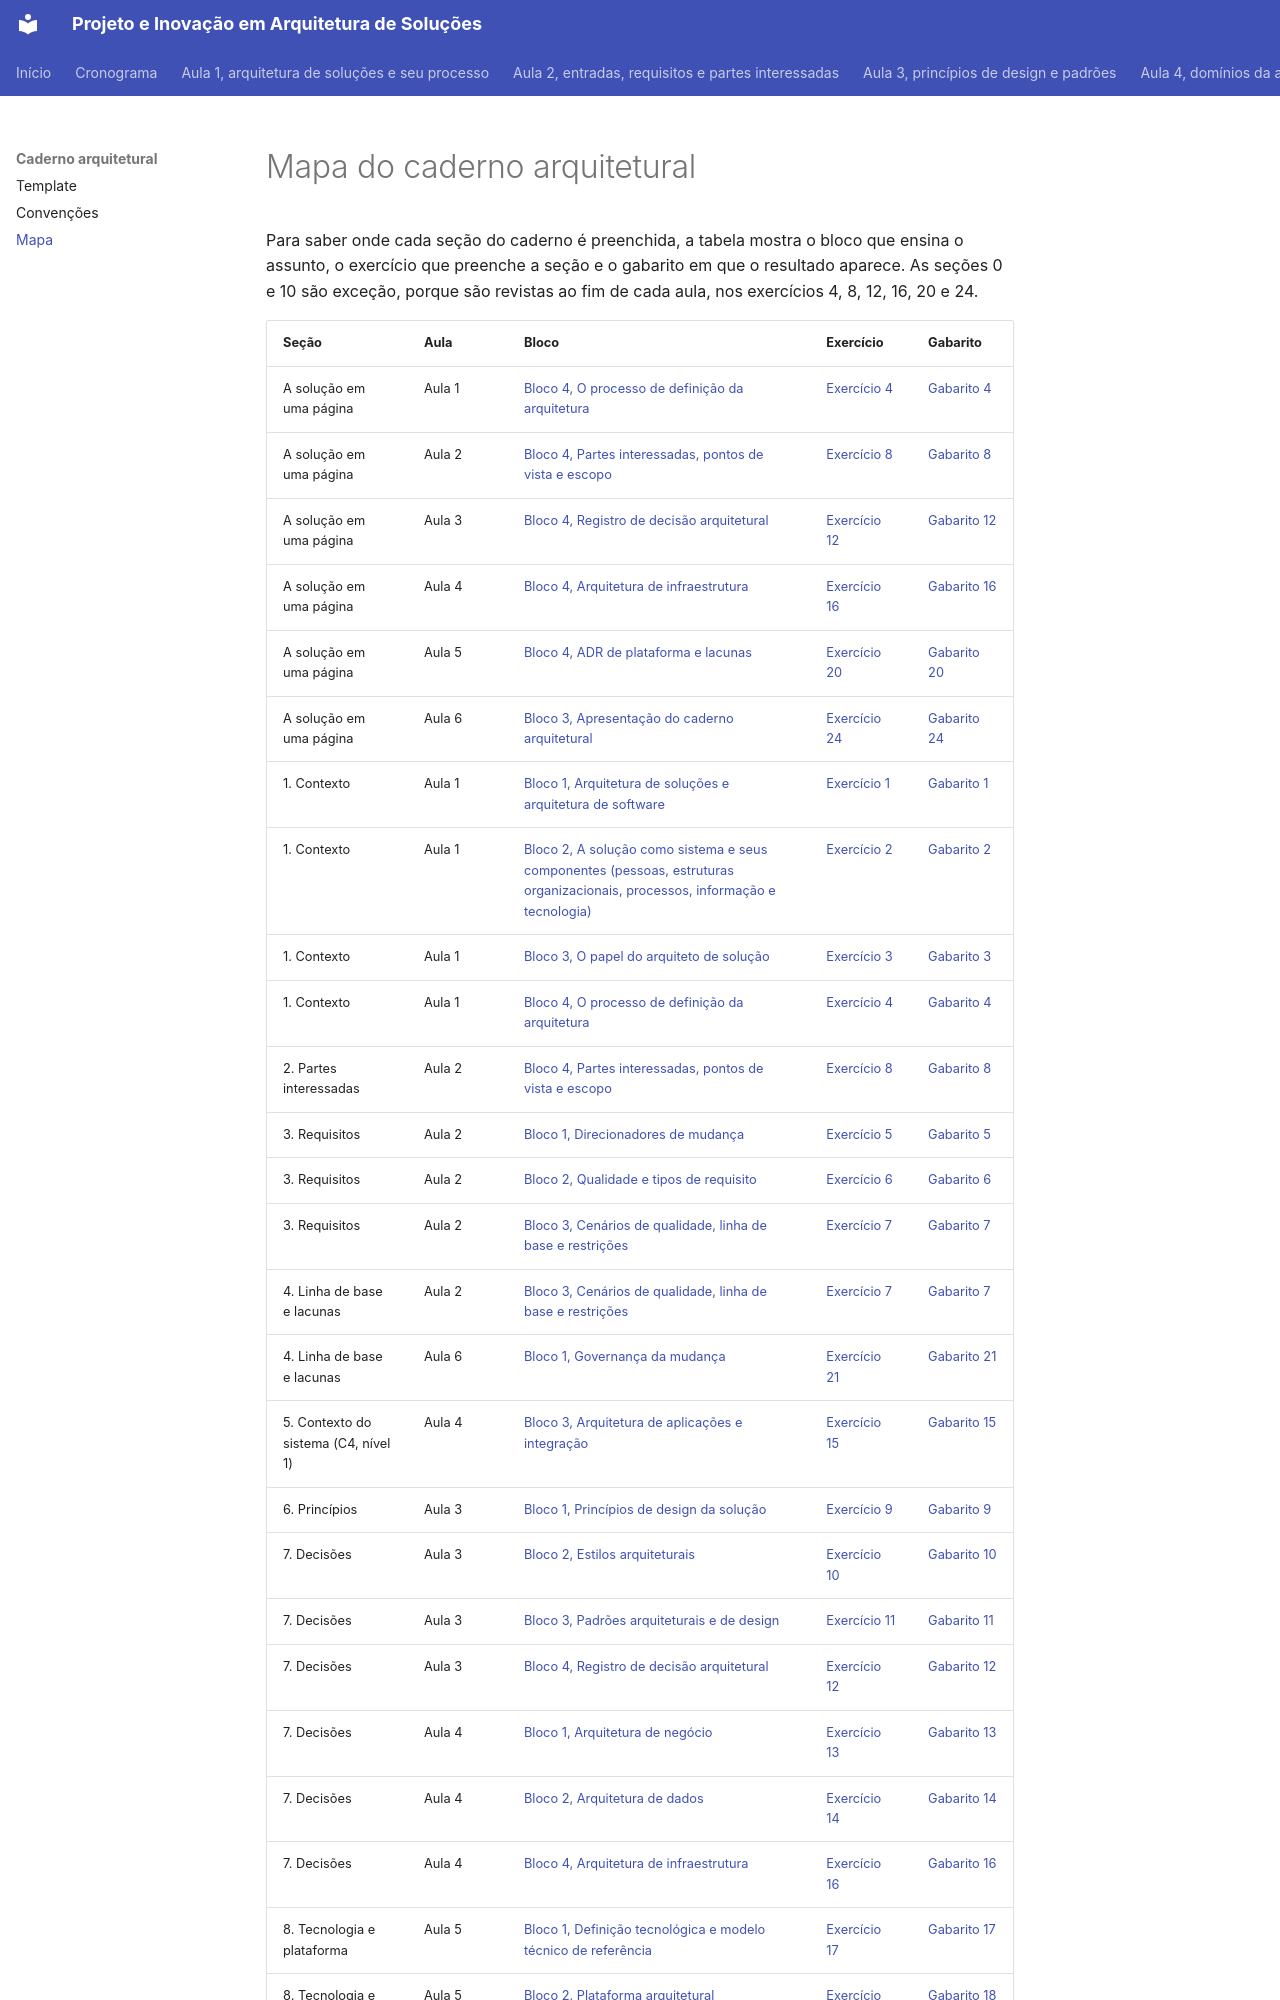

repository: aulas-marco/projeto-arquitetura-software · page: caderno/mapa/index.html · generator: mkdocs

# Mapa do caderno arquitetural

Para saber onde cada seção do caderno é preenchida, a tabela mostra o bloco que ensina o assunto, o exercício que preenche a seção e o gabarito em que o resultado aparece. As seções 0 e 10 são exceção, porque são revistas ao fim de cada aula, nos exercícios 4, 8, 12, 16, 20 e 24.
